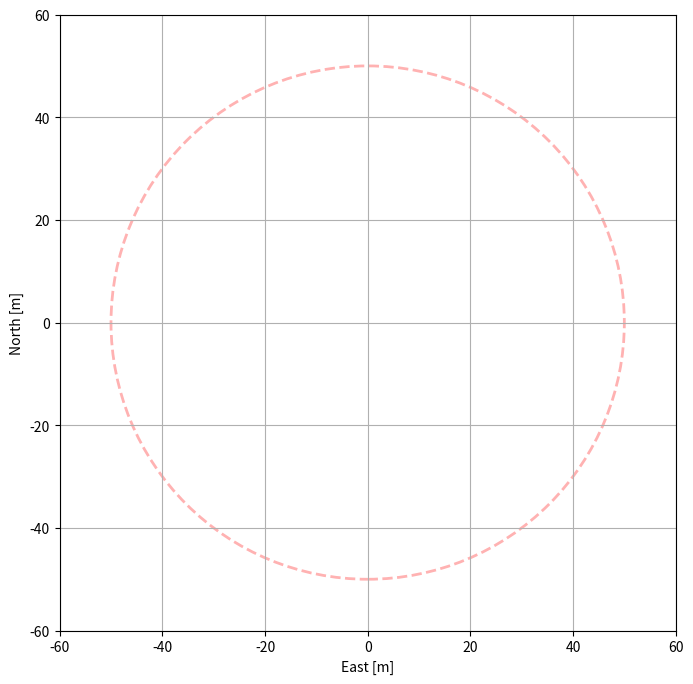
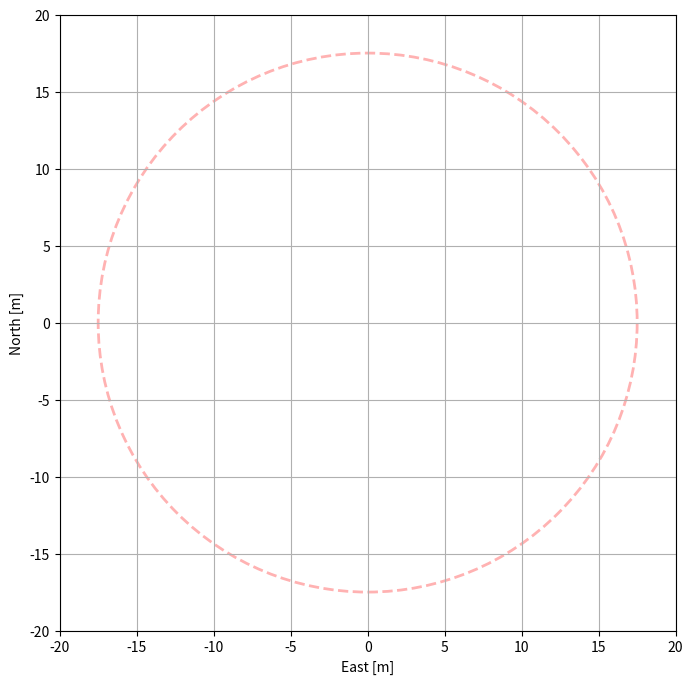

Here is the Python script that generated these plots, in order: (Note: this script raises an exception after producing the figures.)
"""Module to generate super-stations for trail v4d spec. layouts"""
# -*- coding: utf-8 -*-
from __future__ import print_function

import matplotlib.pyplot as pyplot
import numpy
from numpy.random import rand
import shutil
import os
from os.path import join
from math import radians


def rotate_coords(x, y, angle):
    """Rotate array of x, y coordinates counter clockwise by angle, in deg."""
    xr = x * numpy.cos(radians(angle)) - y * numpy.sin(radians(angle))
    yr = x * numpy.sin(radians(angle)) + y * numpy.cos(radians(angle))
    return xr, yr


def gridgen(num_points, diameter, min_dist, max_trials=1000):
    def grid_position(x, y, scale, grid_size):
        jx = int(round(x * scale)) + grid_size / 2
        jy = int(round(y * scale)) + grid_size / 2
        return jx, jy

    def get_trail_position(r):
        x = -r + 2.0 * r * rand()
        y = -r + 2.0 * r * rand()
        return x, y

    # Grid size and scaling onto the grid
    grid_size = min(100, int(round(float(diameter) / min_dist)))
    grid_cell = float(diameter) / grid_size  # Grid sector cell size
    scale = 1.0 / grid_cell  # Scaling onto the sector grid.
    check_width = 1

    r = diameter / 2.0  # Radius
    r_sq = r**2  # Radius, squared
    min_dist_sq = min_dist**2  # minimum distance, squared
    r_ant = min_dist / 2.0

    # Pre-allocate coordinate arrays
    x = numpy.zeros(num_points)
    y = numpy.zeros(num_points)

    # Grid meta-data
    grid_i_start = numpy.zeros((grid_size, grid_size), dtype='i8')
    grid_i_end = numpy.zeros((grid_size, grid_size), dtype='i8')
    grid_count = numpy.zeros((grid_size, grid_size), dtype='i8')
    grid_i_next = numpy.zeros(num_points, dtype='i8')

    n = num_points
    n_req = num_points
    num_tries = 0
    try_count = list()
    for j in range(n_req):

        done = False
        while not done:

            # Generate a trail position
            xt, yt = get_trail_position(r)
            rt = (xt**2 + yt**2)**0.5

            # Check if the point is inside the diameter.
            if rt + r_ant > r:
                num_tries += 1

            # Check if min distance is met.
            else:
                jx, jy = grid_position(xt, yt, scale, grid_size)
                y0 = max(0, jy - check_width)
                y1 = min(grid_size, jy + check_width + 1)
                x0 = max(0, jx - check_width)
                x1 = min(grid_size, jx + check_width + 1)
                d_min = diameter  # Set initial min to diameter.
                for ky in range(y0, y1):
                    for kx in range(x0, x1):
                        if grid_count[kx, ky] > 0:
                            kh1 = grid_i_start[kx, ky]
                            for kh in range(grid_count[kx, ky]):
                                dx = xt - x[kh1]
                                dy = yt - y[kh1]
                                d_min = min((dx**2 + dy**2)**0.5, d_min)
                                kh1 = grid_i_next[kh1]

                if d_min >= min_dist:
                    x[j] = xt
                    y[j] = yt
                    if grid_count[jx, jy] == 0:
                        grid_i_start[jx, jy] = j
                    else:
                        grid_i_next[grid_i_end[jx, jy]] = j
                    grid_i_end[jx, jy] = j
                    grid_count[jx, jy] += 1
                    try_count.append(num_tries)
                    num_tries = 0
                    done = True
                else:
                    num_tries += 1

            if num_tries >= max_trials:
                n = j - 1
                done = True

        if num_tries >= max_trials:
            break

    if n < n_req:
        x = x[0:n]
        y = y[0:n]

    return x, y, try_count


def gen_super_stations():
    """Generation 85 super-stations by rotation"""
    # =========================================================================
    num_super_stations = 85
    num_stations_per_super_station = 6
    max_tries_per_station = 5
    diameter_gridgen = 40.0  # m
    diameter = 35.0  # m
    antenna_diameter = 1.5
    num_ant_station_gridgen = 300
    num_ant_station = 256
    ss_diameter = 100.0
    st_diameter = diameter
    angles = numpy.arange(num_stations_per_super_station - 1) * \
             (360.0 / float(num_stations_per_super_station - 1))
    angles += 90.0
    r0 = diameter
    sx = r0 * numpy.cos(numpy.radians(angles))
    sy = r0 * numpy.sin(numpy.radians(angles))
    sx = numpy.insert(sx, 0, 0.0)
    sy = numpy.insert(sy, 0, 0.0)
    ss_model_dir = 'v4d_r_90m_180ant_ss_uniform.tm'
    if os.path.isdir(ss_model_dir):
        shutil.rmtree(ss_model_dir)
    os.makedirs(ss_model_dir)
    st_model_dir = 'v4d_r_90m_180ant_st_uniform.tm'
    if os.path.isdir(st_model_dir):
        shutil.rmtree(st_model_dir)
    os.makedirs(st_model_dir)
    ss_angles = -360.0 * numpy.random.random(num_super_stations) + 360.0

    # =========================================================================

    ss_ant_x = numpy.zeros((num_stations_per_super_station, num_ant_station))
    ss_ant_y = numpy.zeros_like(ss_ant_x)
    st_ant_x = numpy.zeros((num_stations_per_super_station, num_ant_station))
    st_ant_y = numpy.zeros_like(st_ant_x)
    ss_enu = numpy.zeros((num_ant_station * num_stations_per_super_station, 2))
    st_enu = numpy.zeros((num_ant_station, 2))

    # =========================================================================
    circle = pyplot.Circle((0.0, 0.0), ss_diameter / 2.0,
                           color='r', linestyle='--',
                           fill=False, alpha=0.3, lw=2.0)

    fig1 = pyplot.figure(figsize=(8, 8))
    ax1 = fig1.add_subplot(111, aspect='equal')
    ax1.set_xlabel('East [m]')
    ax1.set_ylabel('North [m]')
    ax1.grid()
    ax1.set_xlim(-60, 60)
    ax1.set_ylim(-60, 60)
    line1, = ax1.plot([], [], 'k+')
    label1 = ax1.text(0.02, 0.98, '', ha='left', va='top', style='italic',
                      color='k', transform=ax1.transAxes, fontsize='x-small')
    circle = pyplot.Circle((0.0, 0.0), ss_diameter / 2.0,
                           color='r', linestyle='--',
                           fill=False, alpha=0.3, lw=2.0)
    ax1.add_artist(circle)

    fig2 = pyplot.figure(figsize=(8, 8))
    ax2 = fig2.add_subplot(111, aspect='equal')
    ax2.set_xlabel('East [m]')
    ax2.set_ylabel('North [m]')
    ax2.grid()
    ax2.set_xlim(-60, 60)
    ax2.set_ylim(-60, 60)
    circle = pyplot.Circle((0.0, 0.0), ss_diameter / 2.0,
                           color='r', linestyle='--',
                           fill=False, alpha=0.3, lw=2.0)
    ax2.add_artist(circle)

    fig3 = pyplot.figure(figsize=(8, 8))
    ax3 = fig3.add_subplot(111, aspect='equal')
    ax3.set_xlabel('East [m]')
    ax3.set_ylabel('North [m]')
    ax3.grid()
    ax3.set_xlim(-20, 20)
    ax3.set_ylim(-20, 20)
    line3, = ax3.plot([], [], 'k+')
    label3 = ax3.text(0.02, 0.98, '', ha='left', va='top', style='italic',
                      color='k', transform=ax3.transAxes, fontsize='x-small')
    circle = pyplot.Circle((0.0, 0.0), st_diameter / 2.0,
                           color='r', linestyle='--',
                           fill=False, alpha=0.3, lw=2.0)
    ax3.add_artist(circle)

    fig4 = pyplot.figure(figsize=(8, 8))
    ax4 = fig4.add_subplot(111, aspect='equal')
    ax4.set_xlabel('East [m]')
    ax4.set_ylabel('North [m]')
    ax4.grid()
    ax4.set_xlim(-20, 20)
    ax4.set_ylim(-20, 20)
    circle = pyplot.Circle((0.0, 0.0), st_diameter / 2.0,
                           color='r', linestyle='--',
                           fill=False, alpha=0.3, lw=2.0)
    ax4.add_artist(circle)
    # =========================================================================

    for i in range(num_super_stations):
        print('== super station %i == : ' % i, end='')
        for j in range(num_stations_per_super_station):
            print('%i' % j, end='')
            trial = 0
            while trial < max_tries_per_station:
                print('.', end='')
                ax, ay, _ = gridgen(num_ant_station_gridgen, diameter_gridgen,
                                    antenna_diameter, max_trials=10000)
                if ax.shape[0] == num_ant_station_gridgen:
                    ar = (ax**2 + ay**2)**0.5
                    # Sort by radius
                    sort_idx = ar.argsort()
                    ax = ax[sort_idx]
                    ay = ay[sort_idx]
                    ax = ax[:num_ant_station]
                    ay = ay[:num_ant_station]
                    ss_ant_x[j, :] = ax + sx[j]
                    ss_ant_y[j, :] = ay + sy[j]
                    st_ant_x[j, :] = ax
                    st_ant_y[j, :] = ay
                    break
                else:
                    trial += 1
                    continue
            if trial == max_tries_per_station:
                print()
                print('Error, Failed to find enough antennas for station '
                      '%i/%i' % (ax.shape[0], num_ant_station_gridgen))
                return
        print()
        # Rotate super-station
        ss_ant_x, ss_ant_y = rotate_coords(ss_ant_x, ss_ant_y, ss_angles[i])

        # Write station and super-station folders
        station_dir = 'station%03i' % i
        os.makedirs(join(ss_model_dir, station_dir))
        ss_enu[:, 0] = ss_ant_x.flatten()
        ss_enu[:, 1] = ss_ant_y.flatten()
        station_file = join(ss_model_dir, station_dir, 'layout.txt')
        numpy.savetxt(station_file, ss_enu, fmt='% -16.12f % -16.12f')
        line1.set_data(ss_enu[:, 0], ss_enu[:, 1])
        label1.set_text('super station %03i' % i)
        fig1.savefig(join(ss_model_dir, 'station_%03i.png' % i))
        ax2.plot(ss_enu[:, 0], ss_enu[:, 1], 'k+', alpha=0.1)

        # Write station folders
        for j in range(num_stations_per_super_station):
            station_id = i * num_stations_per_super_station + j
            station_dir = 'station%03i' % station_id
            os.makedirs(join(st_model_dir, station_dir))
            st_enu[:, 0] = st_ant_x[j, :].flatten()
            st_enu[:, 1] = st_ant_y[j, :].flatten()
            station_file = join(st_model_dir, station_dir, 'layout.txt')
            numpy.savetxt(station_file, st_enu, fmt='% -16.12f % -16.12f')
            # Plot station and add to station superposition
            line3.set_data(st_enu[:, 0], st_enu[:, 1])
            label3.set_text('station %03i' % station_id)
            fig3.savefig(join(st_model_dir, 'station_%03i.png' % station_id))
            ax4.plot(st_enu[:, 0], st_enu[:, 1], 'k+', alpha=0.1)

    fig2.savefig(join(ss_model_dir, 'all_stations.png'))
    fig4.savefig(join(st_model_dir, 'all_stations.png'))

    ss_layout = numpy.zeros((num_super_stations, 3))
    numpy.savetxt(join(ss_model_dir, 'layout.txt'), ss_layout,
                  fmt='%3.1f %3.1f %3.1f')
    total_stations = num_super_stations * num_stations_per_super_station
    st_layout = numpy.zeros((total_stations, 3))
    numpy.savetxt(join(st_model_dir, 'layout.txt'), st_layout,
                  fmt='%3.1f %3.1f %3.1f')


if __name__ == '__main__':
    gen_super_stations()
